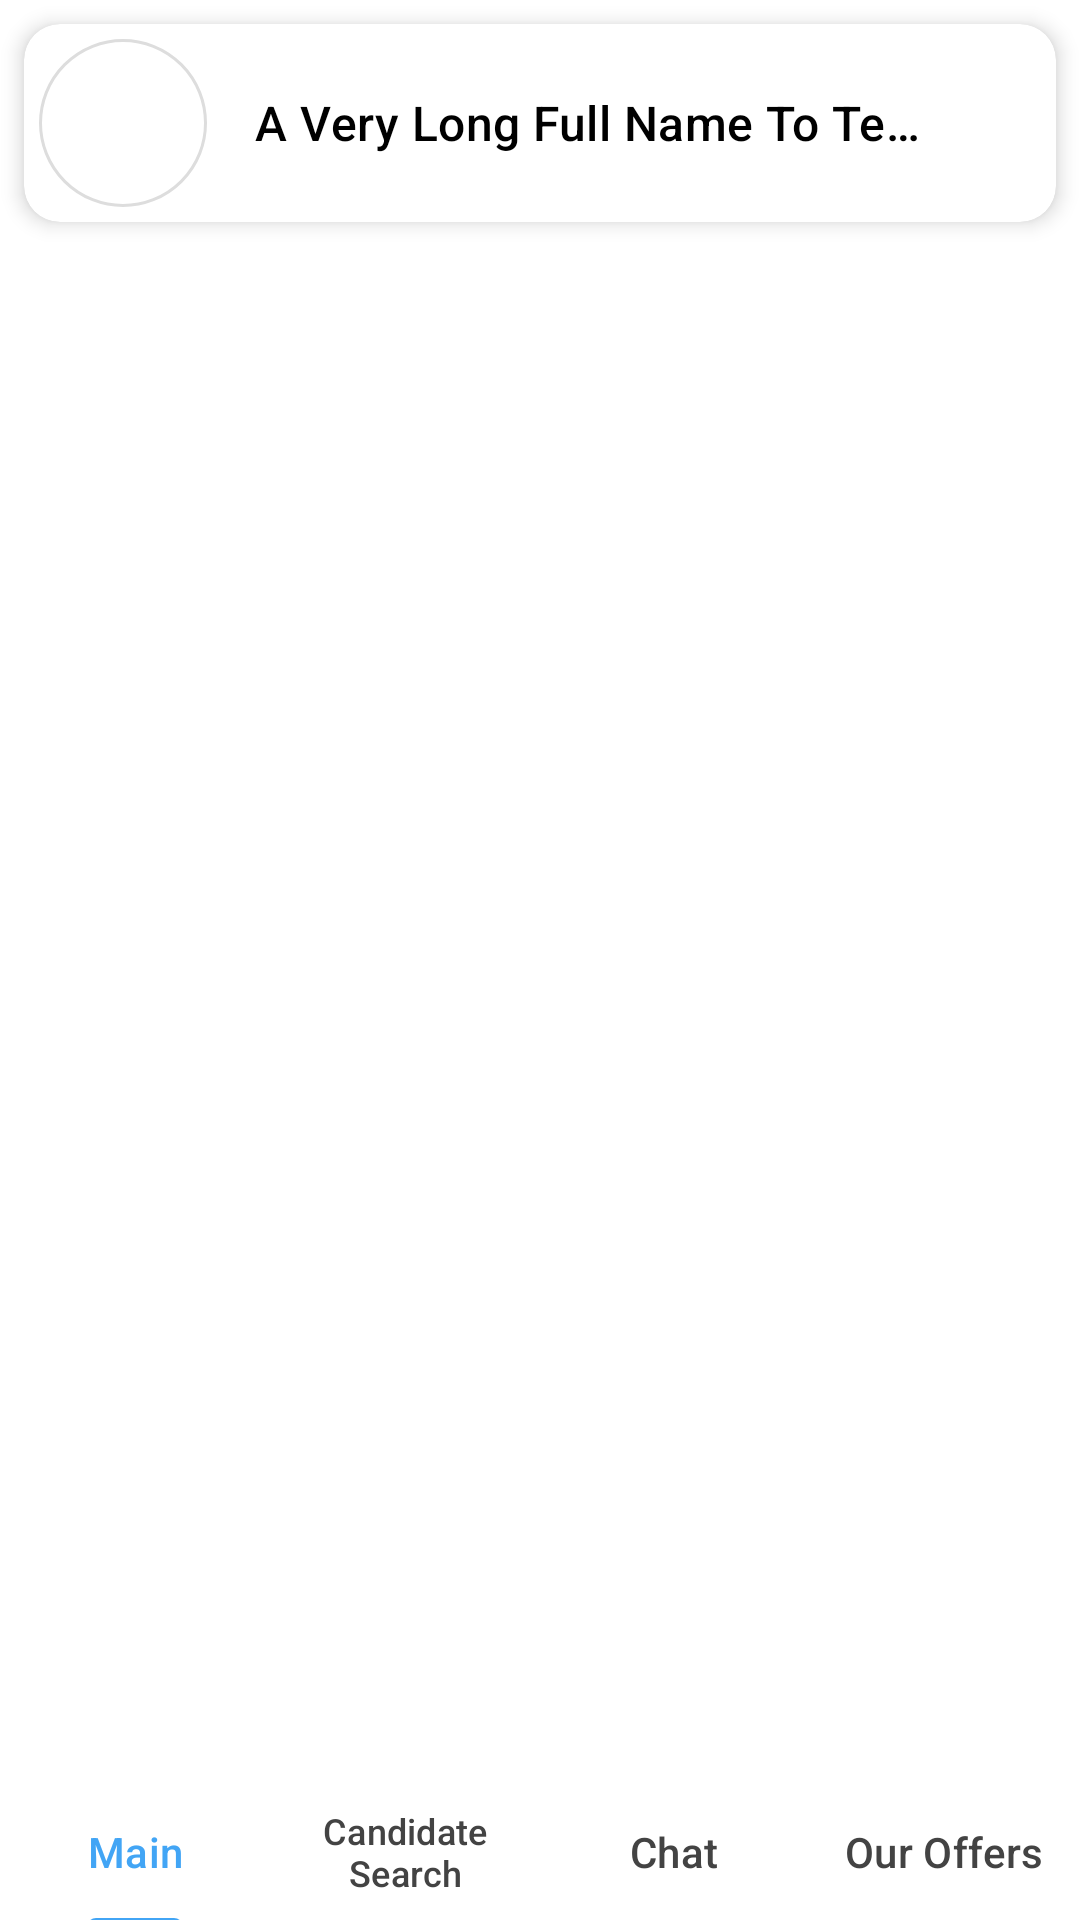

Produce the Android XML layout that renders to this screen, including the resource entries it uses.
<!-- AndroidManifest.xml: application theme Theme.DutStudentRecruitment -->
<!-- res/layout/activity_employer_main.xml -->
<?xml version="1.0" encoding="utf-8"?>
<androidx.constraintlayout.widget.ConstraintLayout xmlns:android="http://schemas.android.com/apk/res/android"
    xmlns:app="http://schemas.android.com/apk/res-auto"
    xmlns:tools="http://schemas.android.com/tools"
    android:id="@+id/main"
    android:layout_width="match_parent"
    android:layout_height="match_parent"
    android:background="@android:color/white"
    tools:context=".EmployerMainActivity">

    <com.google.android.material.card.MaterialCardView
        android:id="@+id/profile_card_view"
        android:layout_width="0dp"
        android:layout_height="wrap_content"
        app:layout_constraintTop_toTopOf="parent"
        app:layout_constraintStart_toStartOf="parent"
        app:layout_constraintEnd_toEndOf="parent"
        android:layout_marginTop="8dp"
        android:layout_marginStart="8dp"
        android:layout_marginEnd="8dp"
        app:cardElevation="4dp"
        app:cardCornerRadius="12dp"
        app:strokeWidth="0dp"
        android:clipToPadding="true"
        android:clipChildren="true"
        app:cardBackgroundColor="@color/white"
        app:cardUseCompatPadding="false">

        
        <LinearLayout
            android:id="@+id/profile_section_layout"
            android:layout_width="match_parent"
            android:layout_height="wrap_content"
            android:orientation="horizontal"
            android:padding="5dp"
            android:gravity="center_vertical">

            <ImageView
                android:id="@+id/profile_pic_imageview"
                android:layout_width="56dp"
                android:layout_height="56dp"
                android:src="@drawable/ic_profile_placeholder"
                android:contentDescription="Profile Picture"
                android:scaleType="centerCrop"
                android:background="@drawable/circle_white_bg"/>

            <TextView
                android:id="@+id/full_name_textview"
                android:layout_width="0dp"
                android:layout_height="wrap_content"
                android:layout_weight="1"
                android:textSize="16sp"
                android:layout_marginStart="16dp"
                android:layout_marginEnd="8dp"
                android:text="A Very Long Full Name To Test The Layout Behavior"
                android:textAppearance="?attr/textAppearanceTitleMedium"
                android:textColor="@color/black"
                android:ellipsize="end"
                android:maxLines="1" />

            <Spinner
                android:id="@+id/account_options_spinner"
                android:layout_width="25dp"
                android:layout_height="wrap_content"
                android:minHeight="25dp"
                android:background="@drawable/ic_menu"
                android:layout_gravity="center_vertical"
                android:paddingStart="0dp"
                android:paddingEnd="8dp" />
        </LinearLayout>

    </com.google.android.material.card.MaterialCardView>


    <FrameLayout
        android:id="@+id/frameLayout"
        android:layout_width="match_parent"
        android:layout_height="match_parent"
        app:layout_constraintTop_toBottomOf="@+id/profile_card_view"
        tools:layout_editor_absoluteX="0dp" />

    <com.google.android.material.tabs.TabLayout
        android:id="@+id/tabLayout"
        android:layout_width="match_parent"
        android:layout_height="wrap_content"
        android:background="@color/white"
        app:layout_constraintBottom_toBottomOf="parent"
        app:layout_constraintStart_toStartOf="parent"
        app:layout_constraintEnd_toEndOf="parent"
        app:tabMode="fixed"
        app:tabGravity="fill"
        app:tabTextColor="@color/grey_500"
        app:tabSelectedTextColor="@color/blue_500"
        app:tabIconTint="@color/blue_500"
        app:tabIndicatorColor="@color/blue_500"
        app:tabIndicatorHeight="3dp"
        app:tabIndicator="@drawable/tab_indicator_rounded"
        app:tabIndicatorAnimationMode="elastic"
        app:tabIndicatorGravity="bottom"
        app:tabPaddingStart="8dp"
        app:tabPaddingEnd="8dp"
        app:tabPaddingTop="10dp"
        app:tabPaddingBottom="10dp">
        <com.google.android.material.tabs.TabItem
            android:id="@+id/tab1"
            android:layout_width="wrap_content"
            android:layout_height="wrap_content"
            android:text="Main"/>
        

        <com.google.android.material.tabs.TabItem
            android:id="@+id/tab2"
            android:layout_width="wrap_content"
            android:layout_height="wrap_content"
            android:text="Candidate Search"/>
        

        <com.google.android.material.tabs.TabItem
            android:id="@+id/tab3"
            android:layout_width="wrap_content"
            android:layout_height="wrap_content"
            android:text="Chat"/>
        

        <com.google.android.material.tabs.TabItem
            android:id="@+id/tab4"
            android:layout_width="wrap_content"
            android:layout_height="wrap_content"
            android:text="Our Offers"/>
        

    </com.google.android.material.tabs.TabLayout>

</androidx.constraintlayout.widget.ConstraintLayout>
<!-- resources referenced by this layout -->
<resources>
  <color name="black">#FF000000</color>
  <color name="blue_500">#42A5F5</color>"
  <color name="grey_500">#434343</color>
  <color name="white">#FFFFFFFF</color>
  <!-- drawable circle_white_bg (drawable) -->
  <shape xmlns:android="http://schemas.android.com/apk/res/android"
      android:shape="oval">
      <solid android:color="#FFFFFF"/>
      <size
          android:width="36dp"
          android:height="36dp" />
      <corners android:radius="18dp"/>
      <stroke android:width="1dp" android:color="#DDDDDD"/>
  </shape>
  <!-- drawable tab_indicator_rounded (drawable) -->
  <?xml version="1.0" encoding="utf-8"?>
  <shape xmlns:android="http://schemas.android.com/apk/res/android"
      android:shape="rectangle">
  
      
      <solid android:color="@android:color/white" />
  
      
      <corners
          android:topLeftRadius="3dp"
          android:topRightRadius="3dp"
          android:bottomLeftRadius="0dp"
          android:bottomRightRadius="0dp" />
  
      
  
      
  
  </shape>
  <style name="Theme.DutStudentRecruitment" parent="Base.Theme.DutStudentRecruitment" />
  <style name="Base.Theme.DutStudentRecruitment" parent="Theme.Material3.DayNight.NoActionBar">
          <item name="cornerFamily">rounded</item>
          <item name="cornerSize">50%</item>
          
          
      </style>
</resources>
